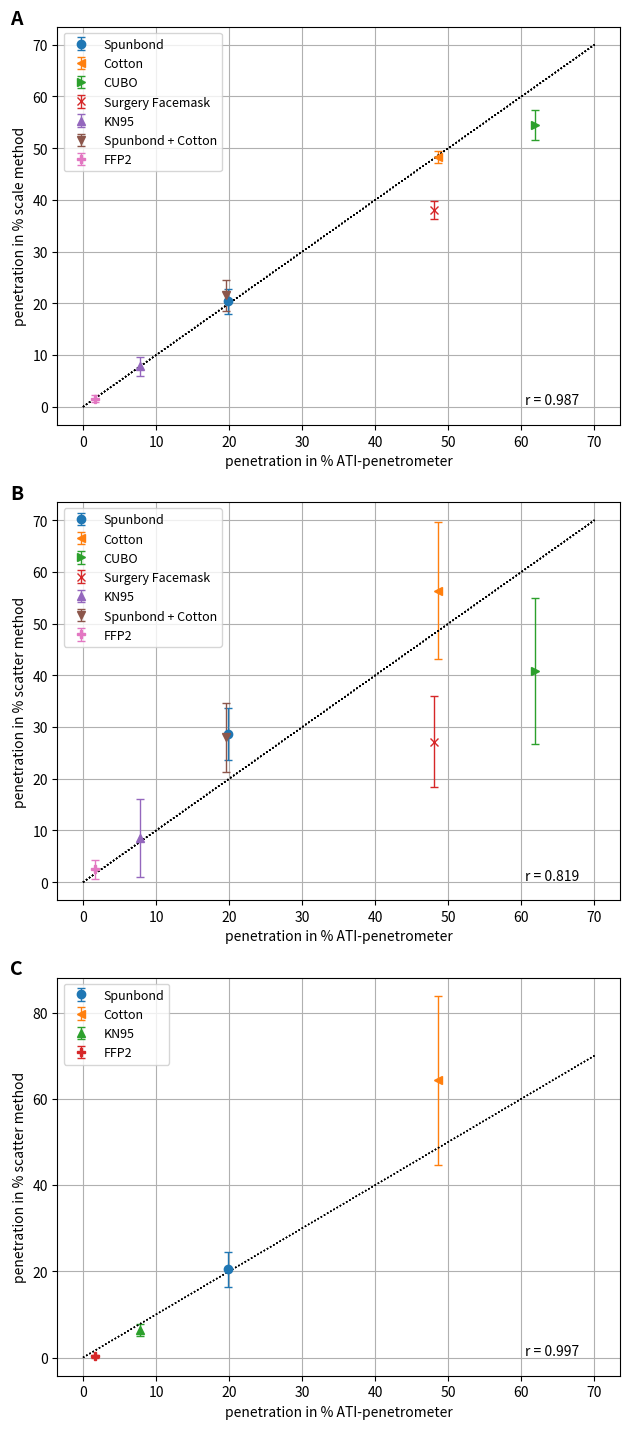
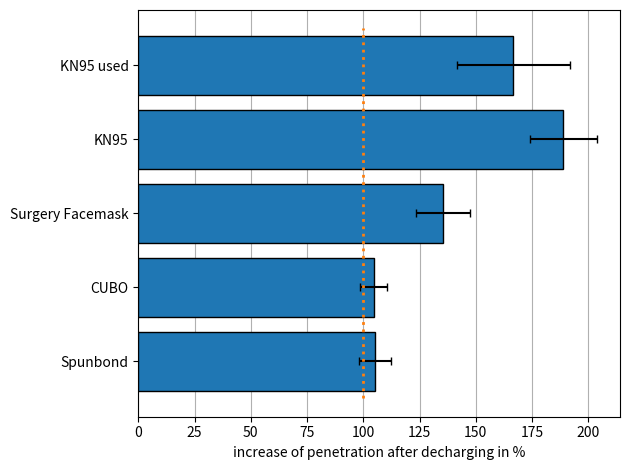
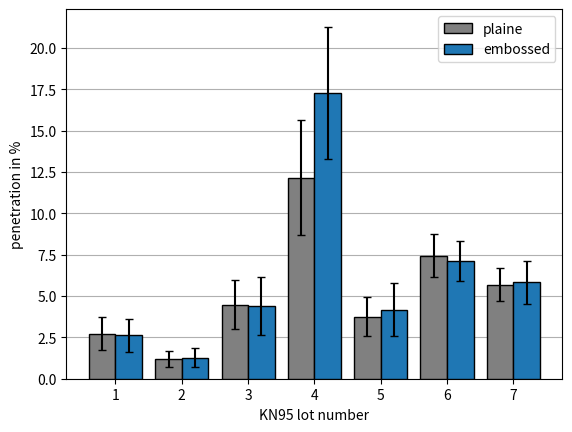

These charts were generated, in order, by the following Python code:
"""Script for performing the statistical analysis of the measurements.

Author
------
[redacted]

Created
-------
Jun 21 2021

Modified
--------
Jun 24 2021
"""
import numpy as np
import matplotlib.pyplot as plt

# =============================================================================
# Comparison of the methods using different face filters.
# =============================================================================
# Measurement series ATI-penetrometer
ati_penetrometer = np.asarray([19.86, 48.58, 61.89, 48.06, 7.83, 19.59, 1.6])

# Measurement series scale
scale1 = np.asarray([22.35, 49.41, 51.76, 40, 9.41, 21.18, 2.35])
scale2 = np.asarray([21.18, 47.06, 54.12, 37.65, 5.88, 24.71, 1.18])
scale3 = np.asarray([17.65, 48.24, 57.65, 36.47, 8.24, 18.82, 1.18])

# Measurement series light scattering detector
scatter1 = np.asarray([26, 48, 44, 12, 15, 23, 4])
scatter2 = np.asarray([23, 46, 45, 34, 17, 21, 1])
scatter3 = np.asarray([24, 42, 62, 21, 14, 23, 2])
scatter4 = np.asarray([35, 72, 21, 31, 2, 31, 5])
scatter5 = np.asarray([32, 72, 30, 32, 1, 32, 0])
scatter6 = np.asarray([32, 58, 43, 33, 2, 38, 3])

# Measurment series new light scattering detector
scatter1_new = np.asarray([23.9, 52.9, 4.8, 0.1])
scatter2_new = np.asarray([20.2, 32.1, 8.4, 0.4])
scatter3_new = np.asarray([15.1, 61.2, 5.2, 0.1])
scatter4_new = np.asarray([26, 77.1, 7.2, 0.8])
scatter5_new = np.asarray([17.6, 82.7, 6.9, 0.1])
scatter6_new = np.asarray([19.9, 79.9, 5.4, 0.1])

mask = ['Spunbond', 'Cotton', 'CUBO', 'Surgery Facemask', 'KN95',
        'Spunbond + Cotton', 'FFP2']
marl_er = ['o', '<', '>', 'x', '^', 'v', 'P']

# Mean values and standard deviation of the scatter method
means_scatter = np.mean([scatter1, scatter2, scatter3, scatter4, scatter5,
                         scatter6], axis=0)
std_scatter = np.std([scatter1, scatter2, scatter3, scatter4, scatter5,
                      scatter6], axis=0, ddof=1)

# Mean values and standard deviation of the scale method
means_scale = np.mean([scale1, scale2, scale3], axis=0)
std_scale = np.std([scale1, scale2, scale3], axis=0, ddof=1)

# Mean values and standard deviation of the scatter method
means_scatter_new = np.mean([scatter1_new, scatter2_new, scatter3_new,
                             scatter4_new, scatter5_new, scatter6_new], axis=0)
std_scatter_new = np.std([scatter1_new, scatter2_new, scatter3_new,
                         scatter4_new, scatter5_new, scatter6_new],
                         axis=0, ddof=1)

# Correlation coefficient
r_scatter = np.corrcoef(ati_penetrometer, means_scatter)
r_scale = np.corrcoef(ati_penetrometer, means_scale)
r_scatter_new = np.corrcoef([ati_penetrometer[0], ati_penetrometer[1],
                             ati_penetrometer[4], ati_penetrometer[6]],
                            means_scatter_new)

# Plot measurement results
plt.figure(1, figsize=[6.4, 14.4])
# Subplot scatter method
plt.subplot(312)
for i in range(7):
    plt.errorbar(ati_penetrometer[i], means_scatter[i], std_scatter[i],
                 marker=marl_er[i], capsize=3, elinewidth=1,
                 label=mask[i], linestyle='None')
    plt.plot([0, 70], [0, 70], 'k:', linewidth=1)

plt.xlabel('penetration in % ATI-penetrometer')
plt.ylabel('penetration in % scatter method')
plt.legend(fontsize=9)
plt.grid(True)
plt.text(-10, 74, 'B', fontsize=14, weight='bold')
plt.text(60.5, 0.5, 'r = %.3f' % round(r_scatter[0, 1], 3), fontsize=10)
plt.tight_layout()

# Subplot scale method
plt.subplot(311)
for i in range(7):
    plt.errorbar(ati_penetrometer[i], means_scale[i], std_scale[i],
                 marker=marl_er[i],
                 capsize=3, elinewidth=1, label=mask[i], linestyle='None')
    plt.plot([0, 70], [0, 70], 'k:', linewidth=1)

plt.xlabel('penetration in % ATI-penetrometer')
plt.ylabel('penetration in % scale method')
plt.legend(fontsize=9)
plt.grid(True)
plt.text(-10, 74, 'A', fontsize=14, weight='bold')
plt.text(60.5, 0.5, 'r = %.3f' % round(r_scale[0, 1], 3), fontsize=10)
plt.tight_layout()

# Subplot scatter method new
# Measurement values ATI-penetrometer (same as above)
ati_penetrometer = np.asarray([19.86, 48.58, 7.83, 1.6])
mask = ['Spunbond', 'Cotton', 'KN95', 'FFP2']
marl_er = ['o', '<', '^', 'P']
plt.subplot(313)
for i in range(4):
    plt.errorbar(ati_penetrometer[i], means_scatter_new[i], std_scatter_new[i],
                 marker=marl_er[i], capsize=3, elinewidth=1, label=mask[i],
                 linestyle='None')
    plt.plot([0, 70], [0, 70], 'k:', linewidth=1)

plt.xlabel('penetration in % ATI-penetrometer')
plt.ylabel('penetration in % scatter method')
plt.legend(fontsize=9)
plt.grid(True)
plt.text(-10, 89, 'C', fontsize=14, weight='bold')
plt.text(60.5, 0.5, 'r = %.3f' % round(r_scatter_new[0, 1], 3), fontsize=10)
plt.tight_layout()
plt.savefig('comparison.eps', dpi=300)

# =============================================================================
# Relative change of the penetration of different filters after being
# discharged.
# =============================================================================
# Measurement results relative change
relative_change = np.asarray([20 / 19, 46 / 44, 46 / 34, 17 / 9, 15 / 9])*100
errors_relative_change = [7, 6, 12, 15, 25]


mask_decharge = ['Spunbond', 'CUBO', 'Surgery Facemask', 'KN95', 'KN95 used']
pos = np.arange(len(mask_decharge))

# Plot measurement results
fig, ax = plt.subplots()
plt.figure(2)
ax.barh(pos, relative_change, xerr=errors_relative_change, align='center',
        color='tab:blue', edgecolor='black', capsize=3, zorder=3)
ax.set_yticks(pos)
ax.set_yticklabels(mask_decharge)
ax.plot([100, 100], [-.5, 4.5], linestyle=':', color='tab:orange', linewidth=2,
        zorder=6)
plt.xlabel('increase of penetration after decharging in %')
plt.tight_layout()
plt.grid(True, axis='x')
plt.savefig('relative_changes.eps', dpi=300)

# =============================================================================
# Penetration of different lots of KN95 face masks.
# =============================================================================
# Meaaurement results different lots
values_different_lots_plaine = np.asarray([5.68, 7.44, 3.76, 12.16, 4.48, 1.2,
                                           2.72])
values_different_lots_embossed = np.asarray([5.84, 7.12, 4.16, 17.28, 4.4,
                                             1.28, 2.64])
errors_different_lots_plaine = [1, 1.3, 1.2, 3.5, 1.5, 0.5, 1]
errors_different_lots_embossed = [1.3, 1.2, 1.6, 4, 1.75, 0.6, 1]
pos = np.arange(len(values_different_lots_plaine))
# print(pos)

fig, ax = plt.subplots()
plt.figure(3)
ax.bar(8-pos*2-.4, values_different_lots_plaine,
       yerr=errors_different_lots_plaine, align='center', color='gray',
       edgecolor='black', label='plaine', capsize=3, zorder=3)
ax.bar(8-pos*2+.4, values_different_lots_embossed,
       yerr=errors_different_lots_embossed, align='center', color='tab:blue',
       edgecolor='black', label='embossed', capsize=3, zorder=3)
plt.legend()

plt.xlabel('KN95 lot number')
plt.ylabel('penetration in %')

ax.set_xticklabels(['0', '1', '2', '3', '4', '5', '6', '7'])
plt.grid(True, axis='y')
plt.show()
plt.savefig('different_lots.eps', dpi=300)
